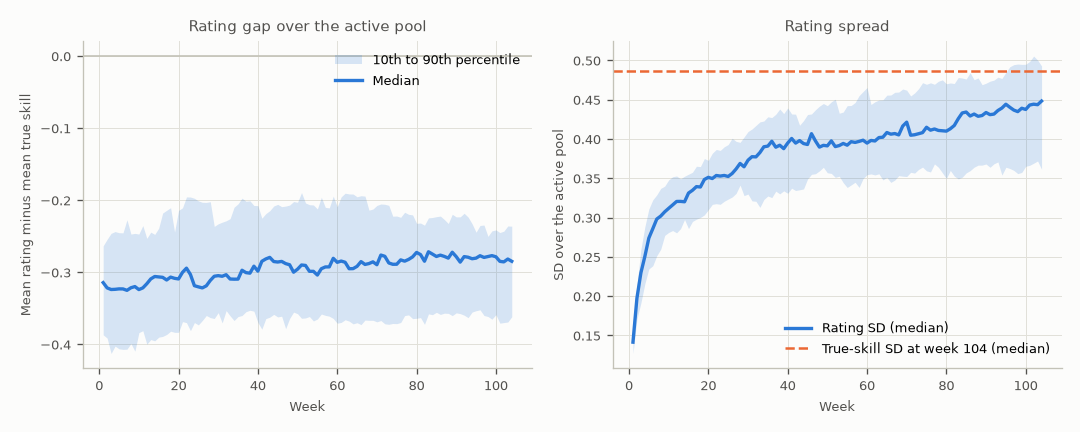

Source data for this figure (header and first rows):
week, mean_rating_median, mean_rating_p10, mean_rating_p90, rating_sd_median, rating_sd_p10, rating_sd_p90, gap_median, gap_p10, gap_p90, mean_rating_10plus_median, mean_rating_10plus_p10, mean_rating_10plus_p90, gap_10plus_median, gap_10plus_p10, gap_10plus_p90
1, 3.5, 3.5, 3.5, 0.1415, 0.1271, 0.1654, -0.3143, -0.3867, -0.2633, , , , , , 
2, 3.5, 3.498, 3.505, 0.1975, 0.1707, 0.2135, -0.3216, -0.3912, -0.2542, , , , , , 
3, 3.5, 3.49, 3.505, 0.2298, 0.1914, 0.2595, -0.3238, -0.4125, -0.2459, , , , , , 
4, 3.5, 3.491, 3.507, 0.2506, 0.2159, 0.2883, -0.3236, -0.4023, -0.2435, 3.5, 3.488, 3.512, -0.3251, -0.4016, -0.2671
5, 3.498, 3.491, 3.509, 0.2739, 0.2346, 0.3108, -0.323, -0.4061, -0.245, 3.499, 3.491, 3.512, -0.3206, -0.3993, -0.2598
6, 3.496, 3.49, 3.507, 0.2859, 0.2388, 0.3226, -0.323, -0.4069, -0.2452, 3.496, 3.489, 3.514, -0.3245, -0.4137, -0.2465
7, 3.497, 3.476, 3.511, 0.2981, 0.2515, 0.3289, -0.325, -0.4066, -0.2271, 3.495, 3.473, 3.512, -0.3216, -0.4158, -0.232
8, 3.498, 3.477, 3.52, 0.3019, 0.2598, 0.3372, -0.3214, -0.3987, -0.2469, 3.493, 3.476, 3.519, -0.3221, -0.4112, -0.2382
9, 3.501, 3.475, 3.52, 0.3073, 0.2773, 0.34, -0.3197, -0.4094, -0.246, 3.494, 3.479, 3.516, -0.3239, -0.4143, -0.2386
10, 3.497, 3.475, 3.516, 0.3118, 0.2811, 0.3479, -0.3239, -0.3837, -0.2469, 3.498, 3.48, 3.517, -0.3227, -0.4119, -0.2356
11, 3.499, 3.475, 3.522, 0.3161, 0.2835, 0.352, -0.3216, -0.3809, -0.2352, 3.5, 3.474, 3.527, -0.3216, -0.4111, -0.2416
12, 3.496, 3.465, 3.516, 0.3205, 0.2806, 0.3529, -0.3159, -0.3997, -0.2529, 3.495, 3.465, 3.531, -0.3186, -0.4159, -0.2369
13, 3.489, 3.464, 3.526, 0.3206, 0.286, 0.3493, -0.3091, -0.3932, -0.2442, 3.49, 3.455, 3.53, -0.3216, -0.388, -0.2307
14, 3.487, 3.457, 3.522, 0.3201, 0.2976, 0.3526, -0.3058, -0.395, -0.2474, 3.484, 3.456, 3.525, -0.315, -0.3918, -0.2223
15, 3.48, 3.46, 3.518, 0.3312, 0.286, 0.3551, -0.3064, -0.3899, -0.2388, 3.483, 3.45, 3.522, -0.313, -0.3969, -0.2423
16, 3.476, 3.446, 3.523, 0.3347, 0.2951, 0.3577, -0.3069, -0.3889, -0.2177, 3.478, 3.444, 3.523, -0.3077, -0.3943, -0.2322
17, 3.475, 3.446, 3.525, 0.3394, 0.2979, 0.3653, -0.3106, -0.3862, -0.214, 3.474, 3.447, 3.523, -0.3021, -0.4076, -0.2268
18, 3.479, 3.446, 3.505, 0.3389, 0.3001, 0.3649, -0.3066, -0.3817, -0.2104, 3.478, 3.447, 3.512, -0.308, -0.3986, -0.2243
19, 3.476, 3.44, 3.499, 0.3485, 0.3034, 0.3751, -0.3083, -0.3832, -0.2442, 3.478, 3.443, 3.5, -0.3112, -0.3863, -0.2265
20, 3.476, 3.443, 3.503, 0.3512, 0.31, 0.3728, -0.3092, -0.3832, -0.2141, 3.475, 3.44, 3.512, -0.3016, -0.3904, -0.2316
21, 3.479, 3.421, 3.505, 0.3497, 0.3169, 0.3818, -0.3, -0.3684, -0.2105, 3.474, 3.425, 3.505, -0.2997, -0.3818, -0.2199
22, 3.479, 3.422, 3.515, 0.3536, 0.3177, 0.3867, -0.2942, -0.3697, -0.1954, 3.477, 3.423, 3.505, -0.3004, -0.3903, -0.2186
23, 3.477, 3.428, 3.521, 0.3528, 0.3169, 0.3855, -0.303, -0.3809, -0.1955, 3.477, 3.418, 3.522, -0.308, -0.3894, -0.2047
24, 3.482, 3.428, 3.518, 0.3536, 0.3208, 0.39, -0.3185, -0.3697, -0.1973, 3.476, 3.419, 3.521, -0.305, -0.377, -0.2153
25, 3.483, 3.429, 3.531, 0.3523, 0.3235, 0.3929, -0.3201, -0.3729, -0.2009, 3.48, 3.423, 3.523, -0.3133, -0.3737, -0.2038
26, 3.482, 3.435, 3.528, 0.3561, 0.3262, 0.4009, -0.3216, -0.3668, -0.2028, 3.484, 3.436, 3.517, -0.3155, -0.3867, -0.2027
27, 3.486, 3.441, 3.527, 0.3619, 0.3308, 0.397, -0.3187, -0.3599, -0.203, 3.485, 3.437, 3.524, -0.3121, -0.3875, -0.1996
28, 3.491, 3.441, 3.527, 0.3689, 0.3414, 0.3957, -0.3113, -0.3628, -0.202, 3.489, 3.437, 3.519, -0.314, -0.3654, -0.202
29, 3.482, 3.446, 3.513, 0.3647, 0.328, 0.4025, -0.3054, -0.3641, -0.2363, 3.483, 3.442, 3.512, -0.3202, -0.3623, -0.2128
30, 3.48, 3.449, 3.506, 0.373, 0.33, 0.4095, -0.3046, -0.3559, -0.2327, 3.474, 3.443, 3.505, -0.3136, -0.3565, -0.2155
31, 3.475, 3.45, 3.508, 0.3775, 0.3213, 0.4127, -0.3055, -0.3701, -0.2305, 3.479, 3.441, 3.504, -0.3093, -0.3568, -0.217
32, 3.473, 3.439, 3.517, 0.3772, 0.3207, 0.4172, -0.3033, -0.353, -0.2285, 3.476, 3.439, 3.508, -0.3096, -0.3585, -0.2395
33, 3.474, 3.439, 3.516, 0.3828, 0.313, 0.4218, -0.3093, -0.3603, -0.2255, 3.473, 3.436, 3.519, -0.3089, -0.36, -0.2298
34, 3.478, 3.438, 3.511, 0.3901, 0.323, 0.4229, -0.3095, -0.3669, -0.2097, 3.484, 3.432, 3.514, -0.3079, -0.3665, -0.2253
35, 3.482, 3.438, 3.511, 0.391, 0.3275, 0.4283, -0.3094, -0.3613, -0.205, 3.476, 3.435, 3.512, -0.3046, -0.3515, -0.2263
36, 3.483, 3.443, 3.507, 0.3971, 0.3254, 0.4273, -0.2971, -0.3599, -0.1971, 3.478, 3.443, 3.508, -0.3056, -0.3539, -0.2219
37, 3.487, 3.443, 3.512, 0.3896, 0.3337, 0.4315, -0.3004, -0.3546, -0.2014, 3.483, 3.442, 3.526, -0.3059, -0.357, -0.2071
38, 3.489, 3.44, 3.512, 0.3921, 0.3302, 0.4382, -0.3011, -0.3526, -0.2008, 3.486, 3.444, 3.516, -0.309, -0.3634, -0.2054
39, 3.481, 3.439, 3.512, 0.3877, 0.334, 0.4323, -0.2915, -0.3539, -0.2073, 3.483, 3.43, 3.51, -0.3099, -0.3603, -0.2047
40, 3.485, 3.437, 3.507, 0.3948, 0.3309, 0.4395, -0.2984, -0.3696, -0.2074, 3.485, 3.435, 3.502, -0.3037, -0.3482, -0.2037
41, 3.479, 3.436, 3.513, 0.4007, 0.3374, 0.4318, -0.2847, -0.3789, -0.2249, 3.475, 3.438, 3.508, -0.297, -0.3464, -0.2079
42, 3.478, 3.435, 3.522, 0.3948, 0.3345, 0.4316, -0.2814, -0.3642, -0.2186, 3.472, 3.443, 3.53, -0.2926, -0.3635, -0.2043
43, 3.469, 3.452, 3.515, 0.398, 0.3354, 0.4175, -0.2793, -0.3622, -0.2145, 3.471, 3.447, 3.52, -0.288, -0.376, -0.2014
44, 3.478, 3.452, 3.52, 0.3942, 0.3365, 0.4234, -0.285, -0.3583, -0.208, 3.471, 3.453, 3.519, -0.2865, -0.3774, -0.2173
45, 3.481, 3.452, 3.523, 0.393, 0.349, 0.4311, -0.2857, -0.3619, -0.2057, 3.478, 3.454, 3.521, -0.2869, -0.3614, -0.2151
46, 3.479, 3.454, 3.524, 0.4068, 0.3551, 0.4319, -0.2848, -0.3608, -0.2089, 3.476, 3.45, 3.526, -0.2826, -0.3686, -0.2155
47, 3.48, 3.45, 3.53, 0.3976, 0.3558, 0.4372, -0.2879, -0.3782, -0.2081, 3.478, 3.443, 3.531, -0.2847, -0.3606, -0.2085
48, 3.48, 3.448, 3.54, 0.3897, 0.3594, 0.4417, -0.2895, -0.364, -0.2067, 3.481, 3.444, 3.54, -0.2849, -0.3618, -0.198
49, 3.483, 3.44, 3.534, 0.3919, 0.364, 0.4451, -0.2998, -0.3552, -0.2019, 3.475, 3.436, 3.541, -0.2928, -0.3617, -0.2003
50, 3.48, 3.447, 3.541, 0.3913, 0.357, 0.4424, -0.2956, -0.3574, -0.2028, 3.482, 3.437, 3.54, -0.2918, -0.3495, -0.1963
51, 3.484, 3.435, 3.533, 0.3976, 0.3562, 0.4473, -0.2898, -0.3637, -0.1894, 3.486, 3.433, 3.538, -0.2925, -0.3464, -0.2004
52, 3.494, 3.439, 3.541, 0.3903, 0.3512, 0.4506, -0.2904, -0.3633, -0.2038, 3.491, 3.433, 3.539, -0.2977, -0.3493, -0.1968
53, 3.495, 3.44, 3.546, 0.3917, 0.3526, 0.4328, -0.2986, -0.3613, -0.2062, 3.489, 3.431, 3.542, -0.2959, -0.3657, -0.2013
54, 3.485, 3.433, 3.547, 0.3943, 0.3445, 0.4343, -0.2986, -0.3674, -0.2066, 3.478, 3.414, 3.543, -0.295, -0.3724, -0.2053
55, 3.487, 3.432, 3.547, 0.3921, 0.3383, 0.4424, -0.3038, -0.3648, -0.2121, 3.48, 3.419, 3.55, -0.2951, -0.3747, -0.219
56, 3.481, 3.444, 3.545, 0.3966, 0.3416, 0.4426, -0.295, -0.3578, -0.1959, 3.476, 3.424, 3.551, -0.2978, -0.368, -0.2079
57, 3.481, 3.436, 3.549, 0.3957, 0.345, 0.4464, -0.2925, -0.3597, -0.2099, 3.471, 3.426, 3.549, -0.2961, -0.3659, -0.2004
58, 3.485, 3.437, 3.549, 0.397, 0.3384, 0.4552, -0.2924, -0.3608, -0.2106, 3.485, 3.419, 3.549, -0.3024, -0.3631, -0.1889
59, 3.481, 3.429, 3.55, 0.3985, 0.3496, 0.4603, -0.2806, -0.364, -0.1944, 3.479, 3.428, 3.55, -0.2952, -0.3623, -0.1961
60, 3.477, 3.433, 3.55, 0.3948, 0.3546, 0.4655, -0.2861, -0.3706, -0.209, 3.477, 3.43, 3.55, -0.301, -0.3617, -0.2034
... 44 more rows
